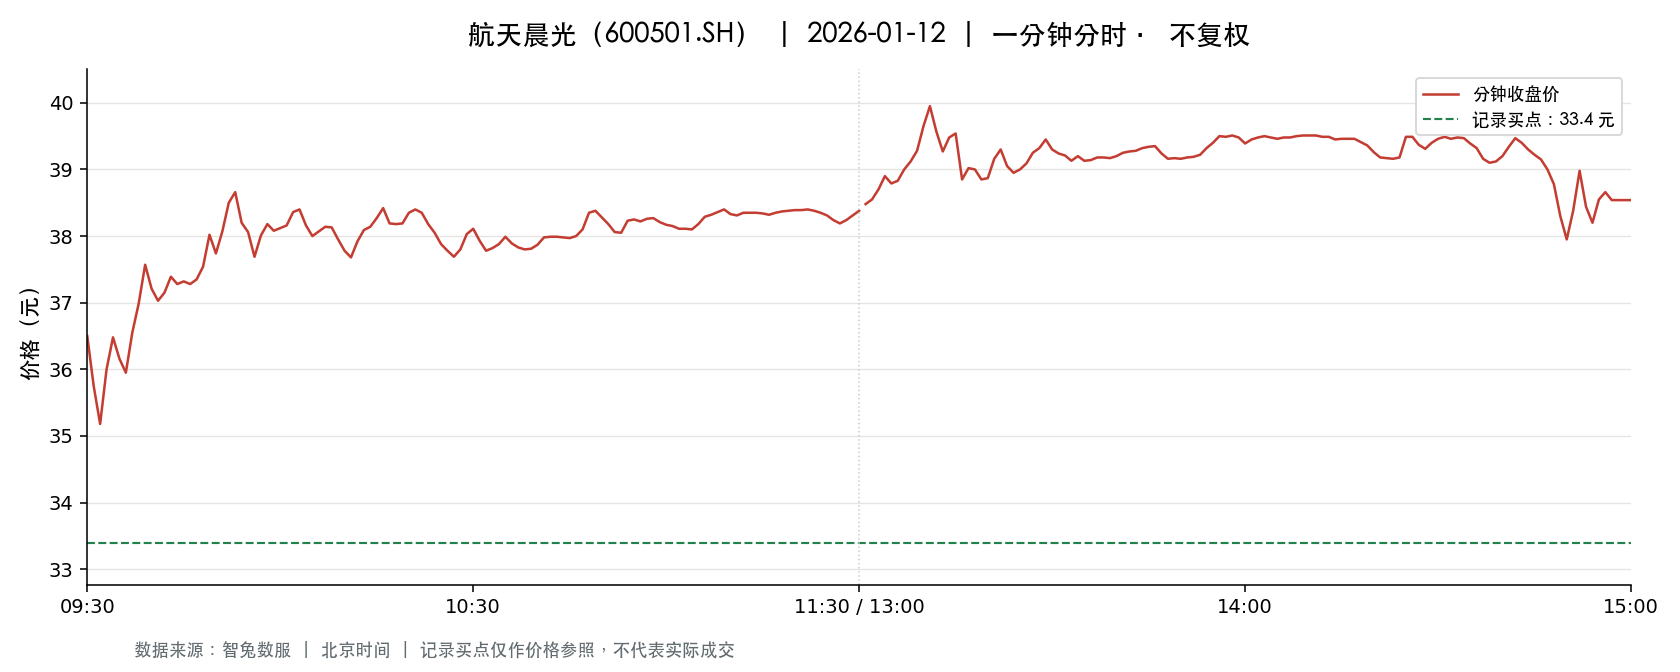

Values plotted in this chart, from the file beside it:
t, o, h, l, c, v, a, pc, sf
2026-01-12 09:30:00, 36.5, 36.5, 36.5, 36.5, 12700, 46355000, 36.59, 0.0
2026-01-12 09:31:00, 36.43, 36.43, 35.75, 35.75, 23199, 83746629, 36.5, 0.0
2026-01-12 09:32:00, 35.8, 35.8, 35.09, 35.18, 29163, 103563723, 35.75, 0.0
2026-01-12 09:33:00, 35.2, 36.0, 35.2, 36.0, 17863, 63407005, 35.18, 0.0
2026-01-12 09:34:00, 36.02, 36.48, 36.02, 36.48, 14996, 54470443, 36.0, 0.0
2026-01-12 09:35:00, 36.49, 36.49, 36.16, 36.16, 17286, 62878832, 36.48, 0.0
2026-01-12 09:36:00, 36.15, 36.15, 35.95, 35.95, 10687, 38509927, 36.16, 0.0
2026-01-12 09:37:00, 35.88, 36.55, 35.74, 36.55, 15201, 54860759, 35.95, 0.0
2026-01-12 09:38:00, 36.56, 37.0, 36.56, 36.99, 12065, 44292532, 36.55, 0.0
2026-01-12 09:39:00, 37.0, 37.57, 37.0, 37.57, 15574, 58084328, 36.99, 0.0
2026-01-12 09:40:00, 37.55, 37.6, 37.21, 37.21, 25906, 96959095, 37.57, 0.0
2026-01-12 09:41:00, 37.2, 37.2, 37.03, 37.03, 10638, 39521073, 37.21, 0.0
2026-01-12 09:42:00, 37.01, 37.15, 36.97, 37.15, 9564, 35404156, 37.03, 0.0
2026-01-12 09:43:00, 37.15, 37.39, 37.15, 37.39, 5572, 20752170, 37.15, 0.0
2026-01-12 09:44:00, 37.4, 37.48, 37.24, 37.28, 14130, 52811663, 37.39, 0.0
2026-01-12 09:45:00, 37.32, 37.38, 37.3, 37.32, 8695, 32458723, 37.28, 0.0
2026-01-12 09:46:00, 37.32, 37.32, 37.28, 37.28, 8905, 33223112, 37.32, 0.0
2026-01-12 09:47:00, 37.27, 37.35, 37.26, 37.35, 6862, 25593290, 37.28, 0.0
2026-01-12 09:48:00, 37.35, 37.54, 37.35, 37.54, 4300, 16090754, 37.35, 0.0
2026-01-12 09:49:00, 37.55, 38.06, 37.55, 38.02, 10179, 38476585, 37.54, 0.0
2026-01-12 09:50:00, 37.92, 38.07, 37.65, 37.74, 17268, 65289440, 38.02, 0.0
2026-01-12 09:51:00, 37.74, 38.09, 37.74, 38.07, 11722, 44360575, 37.74, 0.0
2026-01-12 09:52:00, 38.1, 38.5, 38.1, 38.5, 9704, 37217717, 38.07, 0.0
2026-01-12 09:53:00, 38.5, 38.68, 38.49, 38.66, 14634, 56406205, 38.5, 0.0
2026-01-12 09:54:00, 38.66, 38.7, 38.2, 38.2, 8937, 34418419, 38.66, 0.0
2026-01-12 09:55:00, 38.19, 38.19, 38.05, 38.06, 5606, 21383092, 38.2, 0.0
2026-01-12 09:56:00, 38.05, 38.05, 37.69, 37.69, 5477, 20773617, 38.06, 0.0
2026-01-12 09:57:00, 37.68, 38.01, 37.6, 38.01, 6977, 26322189, 37.69, 0.0
2026-01-12 09:58:00, 38.01, 38.23, 38.01, 38.18, 5645, 21542695, 38.01, 0.0
2026-01-12 09:59:00, 38.15, 38.18, 38.08, 38.08, 6124, 23351274, 38.18, 0.0
2026-01-12 10:00:00, 38.1, 38.14, 38.06, 38.12, 3828, 14586899, 38.08, 0.0
2026-01-12 10:01:00, 38.13, 38.16, 38.13, 38.16, 2278, 8689367, 38.12, 0.0
2026-01-12 10:02:00, 38.15, 38.36, 38.15, 38.36, 3651, 13952967, 38.16, 0.0
2026-01-12 10:03:00, 38.36, 38.45, 38.36, 38.4, 3830, 14720384, 38.36, 0.0
2026-01-12 10:04:00, 38.39, 38.39, 38.16, 38.16, 2193, 8389964, 38.4, 0.0
2026-01-12 10:05:00, 38.15, 38.15, 37.98, 38.0, 4927, 18740162, 38.16, 0.0
2026-01-12 10:06:00, 38.01, 38.08, 38.0, 38.07, 3845, 14623155, 38.0, 0.0
2026-01-12 10:07:00, 38.06, 38.14, 38.06, 38.14, 2987, 11376651, 38.07, 0.0
2026-01-12 10:08:00, 38.14, 38.17, 38.13, 38.13, 1778, 6784353, 38.14, 0.0
2026-01-12 10:09:00, 38.11, 38.13, 37.95, 37.95, 5390, 20492218, 38.13, 0.0
2026-01-12 10:10:00, 37.94, 37.94, 37.78, 37.78, 3804, 14394578, 37.95, 0.0
2026-01-12 10:11:00, 37.78, 37.78, 37.65, 37.68, 4620, 17425333, 37.78, 0.0
2026-01-12 10:12:00, 37.63, 37.92, 37.63, 37.92, 2994, 11299582, 37.68, 0.0
2026-01-12 10:13:00, 37.94, 38.09, 37.94, 38.09, 2369, 9007770, 37.92, 0.0
2026-01-12 10:14:00, 38.08, 38.15, 38.08, 38.14, 2822, 10759606, 38.09, 0.0
2026-01-12 10:15:00, 38.16, 38.27, 38.16, 38.27, 1656, 6321939, 38.14, 0.0
2026-01-12 10:16:00, 38.27, 38.42, 38.27, 38.42, 2486, 9541353, 38.27, 0.0
2026-01-12 10:17:00, 38.42, 38.43, 38.19, 38.19, 3646, 13985266, 38.42, 0.0
2026-01-12 10:18:00, 38.2, 38.2, 38.15, 38.18, 2566, 9794917, 38.19, 0.0
2026-01-12 10:19:00, 38.18, 38.2, 38.15, 38.19, 2525, 9640213, 38.18, 0.0
2026-01-12 10:20:00, 38.19, 38.36, 38.19, 38.35, 1602, 6131064, 38.19, 0.0
2026-01-12 10:21:00, 38.36, 38.4, 38.36, 38.4, 4663, 17899720, 38.35, 0.0
2026-01-12 10:22:00, 38.4, 38.42, 38.35, 38.35, 3242, 12448611, 38.4, 0.0
2026-01-12 10:23:00, 38.33, 38.33, 38.18, 38.18, 2246, 8585770, 38.35, 0.0
2026-01-12 10:24:00, 38.16, 38.18, 38.05, 38.05, 2644, 10077823, 38.18, 0.0
2026-01-12 10:25:00, 38.05, 38.05, 37.88, 37.88, 4108, 15591507, 38.05, 0.0
2026-01-12 10:26:00, 37.89, 37.89, 37.78, 37.78, 4033, 15259189, 37.88, 0.0
2026-01-12 10:27:00, 37.78, 37.78, 37.69, 37.69, 3916, 14782802, 37.78, 0.0
2026-01-12 10:28:00, 37.68, 37.8, 37.67, 37.8, 3116, 11751445, 37.69, 0.0
2026-01-12 10:29:00, 37.85, 38.03, 37.85, 38.03, 1748, 6619326, 37.8, 0.0
... 181 more rows
